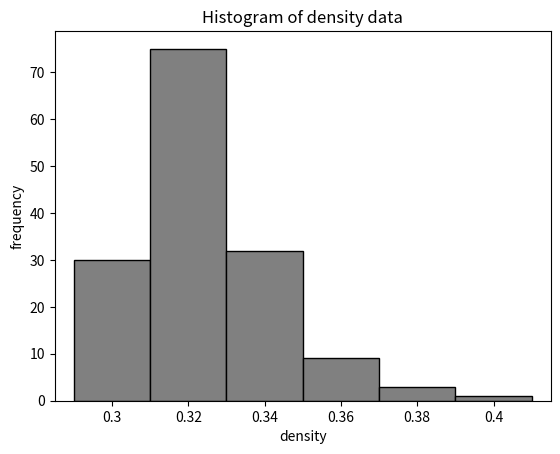

The matplotlib source for this figure:
import pandas as pd
import numpy as np
from matplotlib import pyplot as plt

'''
5 直方图
pandas series pd.Series() name 
pandas Index pd.Index() name  
pandas series s.plot.bar()  
matplotlib Pyplot function overview plt.bar() edgecolor/color  
matplotlib Pyplot function overview plt.ylabel()  
matplotlib Pyplot function overview plt.show()  
'''
i1=pd.Index([0.30,0.32,0.34,0.36,0.38,0.40],name='density')
l1 = [30,75,32,9,3,1]
s1 = pd.Series(l1,index=i1,name='frequency')

s1.plot.bar(width=1,color='gray',edgecolor='black')
plt.xticks(rotation=360)
plt.title('Histogram of density data')
plt.ylabel('frequency')
plt.show()

s1

# numpy Random sampling (numpy.random) np.random.randint() low/high
l2=['可口可乐','健怡可乐','百事可乐','胡椒博士','雪碧']
sampler = np.random.randint(low=0,high=len(l2),size=50)
s2=pd.Series([l2[i] for i in sampler],name='频数')
d2 = pd.DataFrame(s2.value_counts())
d2.index.name='软饮料'
d2.loc['总计']=d2.sum()
d2